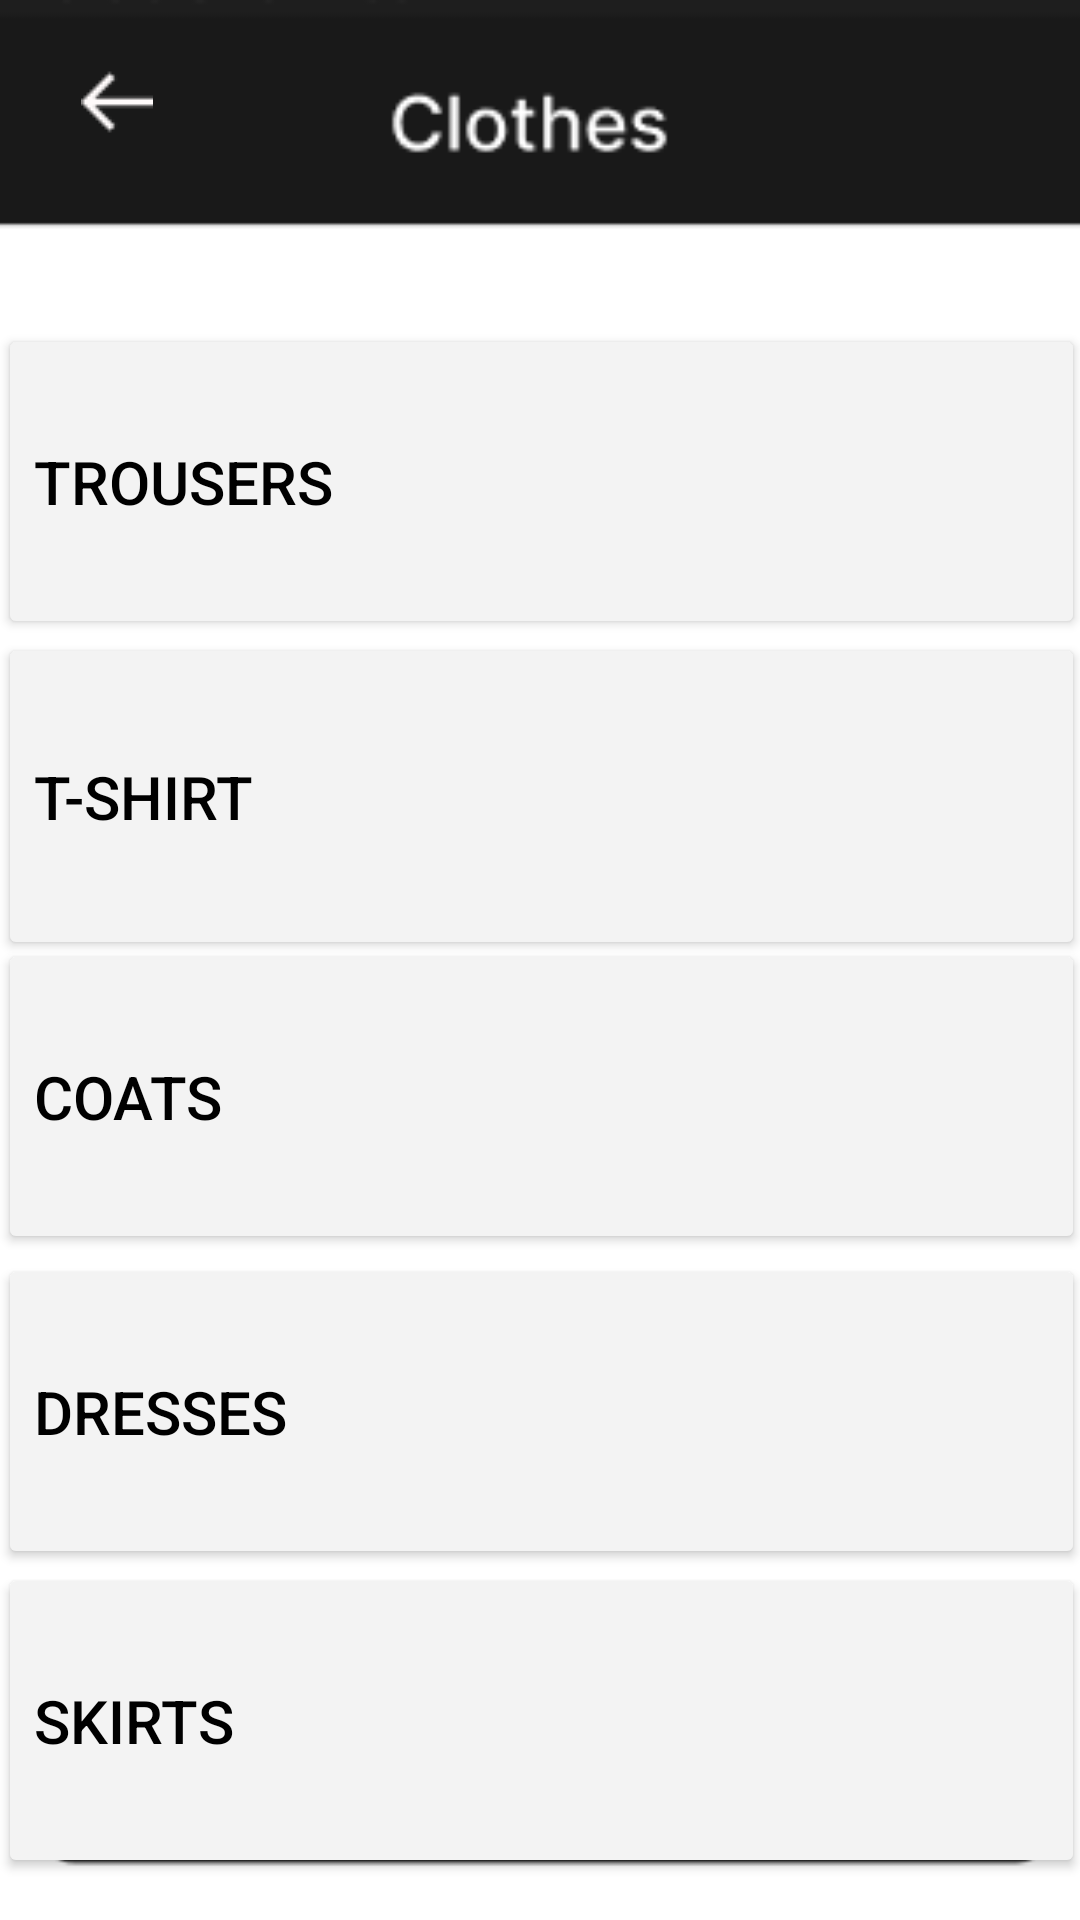

Here is an Android app screen rendered from its layout file. Give the layout XML and the strings, colors and styles it references.
<!-- AndroidManifest.xml: application theme Theme.Projetversion1 -->
<!-- res/layout/activity_clothes_femme.xml -->
<?xml version="1.0" encoding="utf-8"?>
<RelativeLayout xmlns:android="http://schemas.android.com/apk/res/android"
    xmlns:app="http://schemas.android.com/apk/res-auto"
    xmlns:tools="http://schemas.android.com/tools"
    android:layout_width="match_parent"
    android:layout_height="match_parent"
    android:background="@drawable/cl"
    tools:context=".clothesFemme">


    <Button
        android:layout_width="38dp"
        android:layout_height="38dp"
        android:layout_marginLeft="20dp"
        android:layout_marginTop="22dp"
        android:background="@android:color/transparent"
        android:drawableTop="@drawable/leftarrow" />

    <Button
        android:layout_width="match_parent"
        android:layout_height="105dp"
        android:layout_alignParentStart="true"
        android:layout_alignParentTop="true"
        android:layout_marginStart="-1dp"
        android:layout_marginTop="108dp"
        android:layout_marginEnd="-2dp"
        android:backgroundTint="#F3F3F3"
        android:text="Trousers"
        android:textAlignment="2"
        android:textColor="@color/black"
        android:textSize="20dp"
        app:strokeWidth="1dp" />

    <Button
        android:layout_width="415dp"
        android:layout_height="109dp"
        android:layout_alignParentStart="true"
        android:layout_alignParentTop="true"
        android:layout_alignParentEnd="true"
        android:layout_marginStart="-1dp"
        android:layout_marginTop="211dp"
        android:layout_marginEnd="-2dp"
        android:backgroundTint="#F3F3F3"
        android:text="T-Shirt"
        android:textAlignment="2"
        android:textColor="@color/black"
        android:textSize="20dp"
        app:strokeWidth="1dp" />

    <Button
        android:layout_width="415dp"
        android:layout_height="105dp"
        android:layout_alignParentStart="true"
        android:layout_alignParentTop="true"
        android:layout_alignParentEnd="true"
        android:layout_centerInParent="true"
        android:layout_marginStart="-1dp"
        android:layout_marginTop="313dp"
        android:layout_marginEnd="-2dp"
        android:backgroundTint="#F3F3F3"
        android:text="Coats"
        android:textAlignment="2"
        android:textColor="@color/black"
        android:textSize="20dp"
        app:strokeWidth="1dp" />

    <Button
        android:layout_width="415dp"
        android:layout_height="105dp"
        android:layout_alignParentStart="true"
        android:layout_alignParentTop="true"
        android:layout_alignParentEnd="true"
        android:layout_centerInParent="true"
        android:layout_marginStart="-1dp"
        android:layout_marginTop="418dp"
        android:layout_marginEnd="-2dp"
        android:backgroundTint="#F3F3F3"
        android:text="dresses"
        android:textAlignment="2"
        android:textColor="@color/black"
        android:textSize="20dp"
        app:strokeWidth="1dp" />

    <Button
        android:layout_width="415dp"
        android:layout_height="105dp"
        android:layout_alignParentStart="true"
        android:layout_alignParentTop="true"
        android:layout_alignParentEnd="true"
        android:layout_centerInParent="true"
        android:layout_marginStart="-1dp"
        android:layout_marginTop="521dp"
        android:layout_marginEnd="-2dp"
        android:backgroundTint="#F3F3F3"
        android:text="Skirts"
        android:textAlignment="2"
        android:textColor="@color/black"
        android:textSize="20dp"
        app:strokeWidth="1dp" />


    <Button
        android:layout_width="50dp"
        android:layout_height="50dp"
        android:layout_marginLeft="100dp"
        android:layout_marginTop="655dp"
        android:background="@android:color/transparent"
        android:drawableTop="@drawable/searchhh" />

    <Button
        android:layout_width="50dp"
        android:layout_height="50dp"
        android:layout_marginLeft="30dp"
        android:layout_marginTop="655dp"
        android:background="@android:color/transparent"
        android:drawableTop="@drawable/homee" />

    <TextView
        android:layout_width="50dp"
        android:layout_height="50dp"
        android:layout_marginLeft="39dp"
        android:layout_marginTop="690dp"
        android:text="Home"
        android:textColor="@color/white"
        android:textSize="12dp"
        android:textStyle="normal" />

    <Button
        android:layout_width="50dp"
        android:layout_height="50dp"
        android:layout_marginLeft="180dp"
        android:layout_marginTop="655dp"
        android:background="@android:color/transparent"
        android:drawableTop="@drawable/hamburger" />

    <TextView
        android:layout_width="50dp"
        android:layout_height="50dp"
        android:layout_marginLeft="190dp"
        android:layout_marginTop="690dp"
        android:text="Menu"
        android:textColor="@color/white"
        android:textSize="12dp"
        android:textStyle="normal" />

    <Button
        android:layout_width="50dp"
        android:layout_height="50dp"
        android:layout_marginLeft="260dp"
        android:layout_marginTop="655dp"
        android:background="@android:color/transparent"
        android:drawableTop="@drawable/heart" />

    <TextView
        android:layout_width="50dp"
        android:layout_height="50dp"
        android:layout_marginLeft="260dp"
        android:layout_marginTop="690dp"
        android:text="Favorites"
        android:textColor="@color/white"
        android:textSize="12dp"
        android:textStyle="normal" />

    <Button
        android:layout_width="50dp"
        android:layout_height="50dp"
        android:layout_marginLeft="330dp"
        android:layout_marginTop="655dp"
        android:background="@android:color/transparent"
        android:drawableTop="@drawable/cart" />

    <TextView
        android:layout_width="50dp"
        android:layout_height="50dp"
        android:layout_marginLeft="338dp"
        android:layout_marginTop="690dp"
        android:text="Basket"
        android:textColor="@color/white"
        android:textSize="12dp"
        android:textStyle="normal" />

    <TextView
        android:layout_width="50dp"
        android:layout_height="50dp"
        android:layout_marginLeft="108dp"
        android:layout_marginTop="690dp"
        android:text="Search"
        android:textColor="@color/white"
        android:textSize="12dp"
        android:textStyle="normal" />


</RelativeLayout>
<!-- resources referenced by this layout -->
<resources>
  <!-- drawable cart: png bitmap (drawable, 1003 bytes) -->
  <!-- drawable cl: png bitmap (drawable, 3713 bytes) -->
  <!-- drawable hamburger: png bitmap (drawable, 376 bytes) -->
  <!-- drawable heart: png bitmap (drawable, 694 bytes) -->
  <!-- drawable homee: png bitmap (drawable, 661 bytes) -->
  <!-- drawable leftarrow: png bitmap (drawable, 553 bytes) -->
  <!-- drawable searchhh: png bitmap (drawable, 742 bytes) -->
  <style name="Theme.Projetversion1" parent="Theme.MaterialComponents.DayNight.NoActionBar">
          
          <item name="colorPrimary">@color/purple_500</item>
          <item name="colorPrimaryVariant">@color/purple_700</item>
          <item name="colorOnPrimary">@color/white</item>
          
          <item name="colorSecondary">@color/teal_200</item>
          <item name="colorSecondaryVariant">@color/teal_700</item>
          <item name="colorOnSecondary">@color/black</item>
          
          <item name="android:statusBarColor" tools:targetApi="l">?attr/colorPrimaryVariant</item>
          
      </style>
  <!-- not gathered from this repository: default colours our renderer supplied (Android Studio template values) -->
  <color name="purple_500">#FF6200EE</color>
  <color name="purple_700">#FF3700B3</color>
  <color name="teal_200">#FF03DAC5</color>
  <color name="teal_700">#FF018786</color>
  <color name="black">#FF000000</color>
  <color name="white">#FFFFFFFF</color>
</resources>
